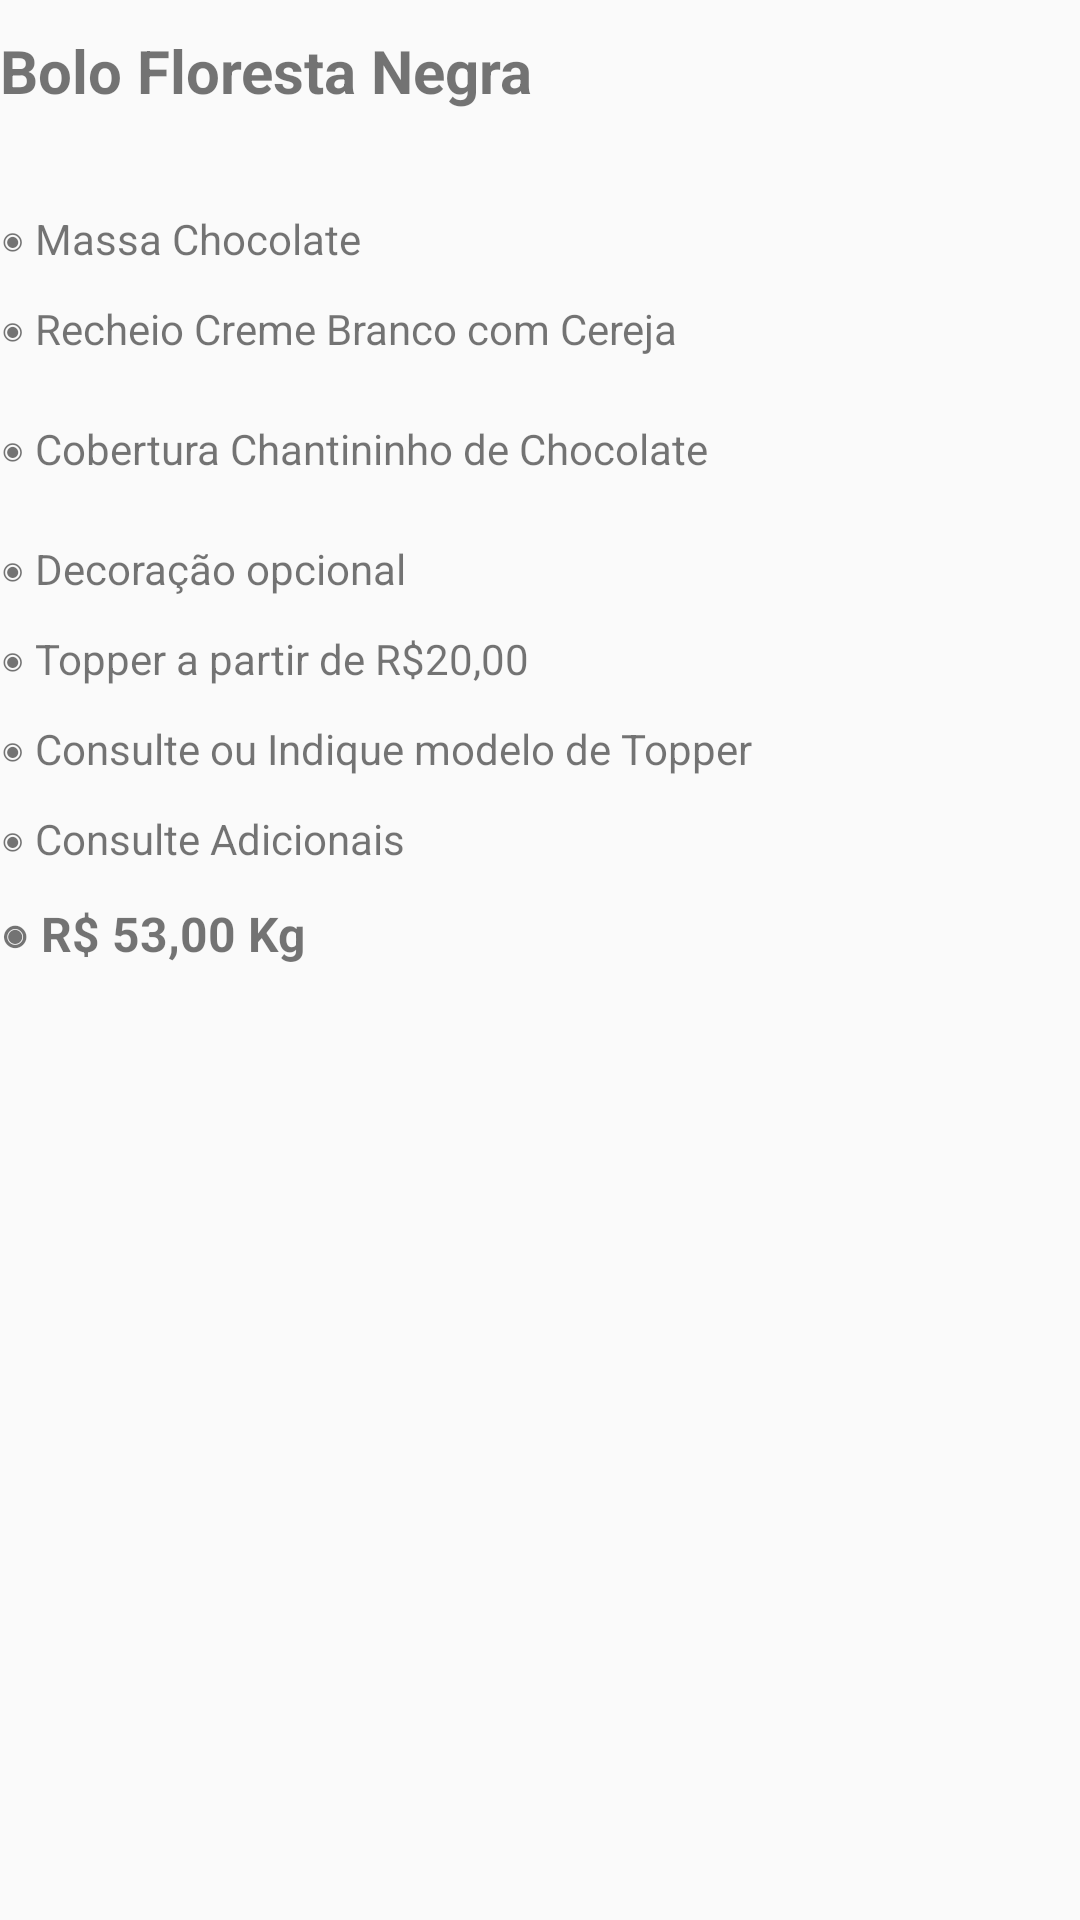

The Android layout XML behind this screen, and the referenced resources:
<!-- AndroidManifest.xml: application theme Theme.BolosSheila -->
<!-- res/layout/fragment_bolo__florest_negra.xml -->
<?xml version="1.0" encoding="utf-8"?>
<FrameLayout xmlns:android="http://schemas.android.com/apk/res/android"
    xmlns:tools="http://schemas.android.com/tools"
    android:layout_width="match_parent"
    android:layout_height="match_parent"
    tools:context=".fragmentos.Bolo_FlorestNegra"
    android:background="@drawable/fundo_apk">

    
    <TextView
        android:layout_width="match_parent"
        android:layout_height="wrap_content"
        android:layout_marginTop="10dp"
        android:text="@string/bfn_igTopo"
        android:textSize="20sp"
        android:textStyle="bold" />
    <TextView
        android:layout_width="match_parent"
        android:layout_height="wrap_content"
        android:text="@string/bfn_ig1"
        android:layout_marginTop="70dp"/>
    <TextView
        android:layout_width="match_parent"
        android:layout_height="wrap_content"
        android:text="@string/bfn_ig2"
        android:layout_marginTop="100dp"/>
    <TextView
        android:layout_width="match_parent"
        android:layout_height="wrap_content"
        android:text="@string/bfn_ig3"
        android:layout_marginTop="140dp"/>
    <TextView
        android:layout_width="match_parent"
        android:layout_height="wrap_content"
        android:text="@string/bfn_ig4"
        android:layout_marginTop="180dp"/>
    <TextView
        android:layout_width="match_parent"
        android:layout_height="wrap_content"
        android:text="@string/bfn_ig5"
        android:layout_marginTop="210dp"/>
    <TextView
        android:layout_width="match_parent"
        android:layout_height="wrap_content"
        android:text="@string/bfn_ig6"
        android:layout_marginTop="240dp"/>
    <TextView
        android:layout_width="match_parent"
        android:layout_height="wrap_content"
        android:text="@string/bfn_ig7"
        android:layout_marginTop="270dp"/>
    <TextView
        android:layout_width="match_parent"
        android:layout_height="wrap_content"
        android:layout_marginTop="300dp"
        android:text="@string/bfn_ig8"
        android:textSize="16sp"
        android:textStyle="bold" />

    <ImageView
        android:id="@+id/imageView2"
        android:layout_width="250dp"
        android:layout_height="200dp"
        android:layout_marginTop="350dp"
        android:src="@drawable/bolo_floresta_negra"
        android:contentDescription="@string/contentString" />
</FrameLayout>
<!-- resources referenced by this layout -->
<resources>
  <string name="bfn_ig1">◉ Massa Chocolate</string>
  <string name="bfn_ig2">◉ Recheio Creme Branco com Cereja</string>
  <string name="bfn_ig3">◉ Cobertura Chantininho de Chocolate</string>
  <string name="bfn_ig4">◉ Decoração opcional</string>
  <string name="bfn_ig5">◉ Topper a partir de R$20,00</string>
  <string name="bfn_ig6">◉ Consulte ou Indique modelo de Topper</string>
  <string name="bfn_ig7">◉ Consulte Adicionais</string>
  <string name="bfn_ig8">◉ R$ 53,00 Kg</string>
  <string name="bfn_igTopo">Bolo Floresta Negra</string>
  <string name="contentString">TODO</string>
  <style name="Theme.BolosSheila" parent="Theme.AppCompat.Light.DarkActionBar">
          
          <item name="colorPrimary">@color/Maroon1</item>
          <item name="colorPrimaryDark">@color/DeepPink</item>
          <item name="colorAccent">@color/teal_200</item>
          
      </style>
  <color name="Maroon1">#FF34B3</color>
  <color name="DeepPink">#FF1493</color>
  <color name="teal_200">#FF03DAC5</color>
</resources>
